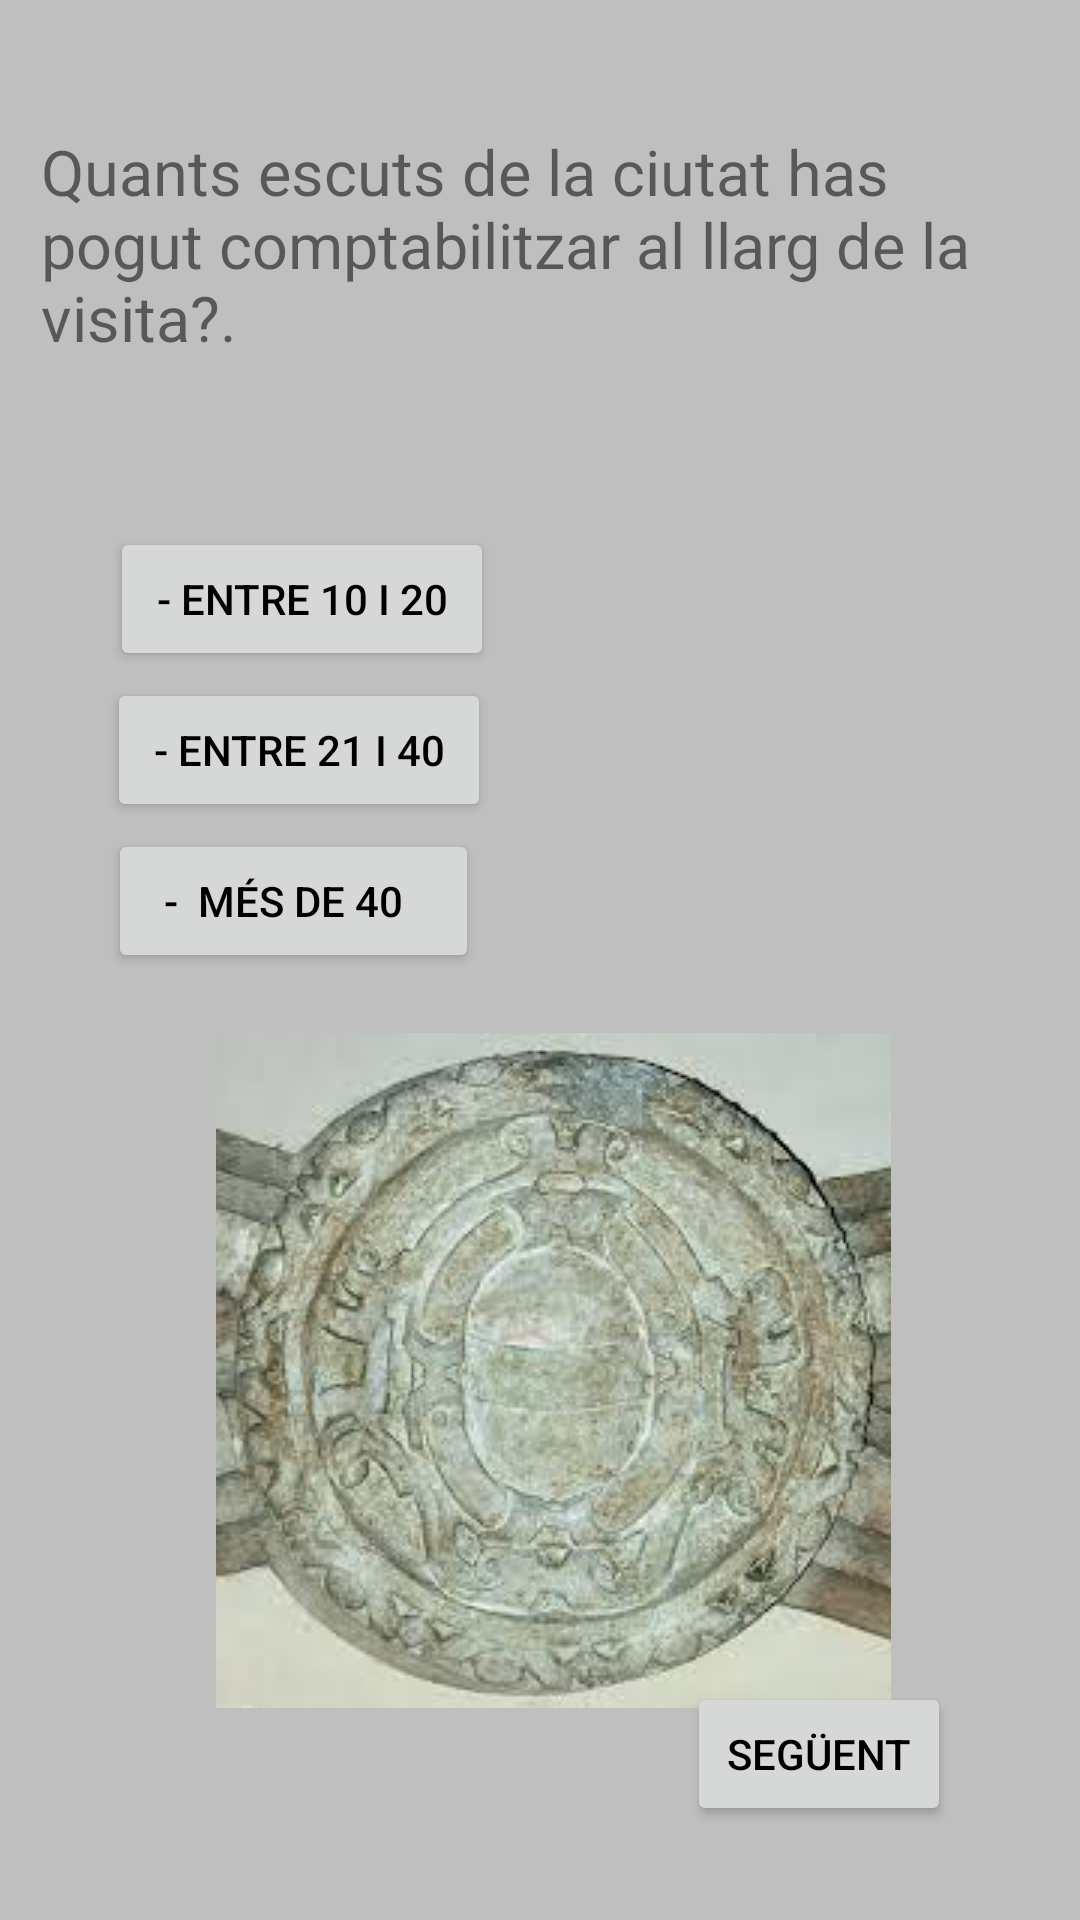

Android layout source for this screen:
<!-- AndroidManifest.xml: application theme Theme.OrgueValls_Projecte -->
<!-- res/layout/activity_a31.xml -->
<?xml version="1.0" encoding="utf-8"?>
<androidx.constraintlayout.widget.ConstraintLayout xmlns:android="http://schemas.android.com/apk/res/android"
    xmlns:app="http://schemas.android.com/apk/res-auto"
    xmlns:tools="http://schemas.android.com/tools"
    android:layout_width="match_parent"
    android:layout_height="match_parent"
    tools:context=".A31"
    android:background="@color/ColorPrincipal">


    <TextView
        android:id="@+id/textView"
        android:layout_width="332dp"
        android:layout_height="90dp"
        android:text="Quants escuts de la ciutat has pogut comptabilitzar al llarg de la visita?."
        android:textSize="21sp"
        app:layout_constraintBottom_toBottomOf="parent"
        app:layout_constraintEnd_toEndOf="parent"
        app:layout_constraintHorizontal_bias="0.493"
        app:layout_constraintStart_toStartOf="parent"
        app:layout_constraintTop_toTopOf="parent"
        app:layout_constraintVertical_bias="0.078" />


    <Button
        android:id="@+id/botoR1"
        android:layout_width="wrap_content"
        android:layout_height="wrap_content"
        android:text=" - entre 10 i 20 "
        android:textColor="@color/black"
        app:layout_constraintBottom_toBottomOf="parent"
        app:layout_constraintEnd_toEndOf="parent"
        app:layout_constraintHorizontal_bias="0.158"
        app:layout_constraintStart_toStartOf="parent"
        app:layout_constraintTop_toTopOf="parent"
        app:layout_constraintVertical_bias="0.297" />

    <Button
        android:id="@+id/botoR2"
        android:layout_width="wrap_content"
        android:layout_height="wrap_content"
        android:text=" - entre 21 i 40 "
        android:textColor="@color/black"
        app:layout_constraintBottom_toBottomOf="parent"
        app:layout_constraintEnd_toEndOf="parent"
        app:layout_constraintHorizontal_bias="0.154"
        app:layout_constraintStart_toStartOf="parent"
        app:layout_constraintTop_toTopOf="parent"
        app:layout_constraintVertical_bias="0.382" />

    <Button
        android:id="@+id/botoR3"
        android:layout_width="wrap_content"
        android:layout_height="wrap_content"
        android:text="  -  més de 40    "
        android:textColor="@color/black"
        app:layout_constraintBottom_toBottomOf="parent"
        app:layout_constraintEnd_toEndOf="parent"
        app:layout_constraintHorizontal_bias="0.152"
        app:layout_constraintStart_toStartOf="parent"
        app:layout_constraintTop_toTopOf="parent"
        app:layout_constraintVertical_bias="0.467" />


    <ImageView
        android:id="@+id/imageView"
        android:layout_width="wrap_content"
        android:layout_height="wrap_content"
        android:layout_marginStart="123dp"
        android:layout_marginTop="20dp"
        android:layout_marginEnd="63dp"
        app:layout_constraintBottom_toTopOf="@+id/botoA31"
        app:layout_constraintEnd_toEndOf="parent"
        app:layout_constraintHorizontal_bias="1.0"
        app:layout_constraintStart_toStartOf="parent"
        app:layout_constraintTop_toBottomOf="@+id/botoR3"
        app:layout_constraintVertical_bias="0.028"
        app:srcCompat="@drawable/clauvolta01" />


    <Button
        android:id="@+id/botoA31"
        android:layout_width="wrap_content"
        android:layout_height="wrap_content"
        android:text="Següent"
        android:textColor="@color/black"
        app:layout_constraintBottom_toBottomOf="parent"
        app:layout_constraintEnd_toEndOf="parent"
        app:layout_constraintHorizontal_bias="0.842"
        app:layout_constraintStart_toStartOf="parent"
        app:layout_constraintTop_toTopOf="parent"
        app:layout_constraintVertical_bias="0.947" />


</androidx.constraintlayout.widget.ConstraintLayout>
<!-- resources referenced by this layout -->
<resources>
  <color name="ColorPrincipal">#FFBFBFBF</color>
  <color name="black">#FF000000</color>
  <!-- drawable clauvolta01: png bitmap (drawable-v24, 85229 bytes) -->
  <style name="Theme.OrgueValls_Projecte" parent="Theme.MaterialComponents.DayNight.DarkActionBar">
          
          <item name="colorPrimary">@color/gray</item>
          <item name="colorPrimaryVariant">@color/clear_gray</item>
          <item name="colorOnPrimary">@color/white</item>
          
          <item name="colorSecondary">@color/teal_200</item>
          <item name="colorSecondaryVariant">@color/teal_700</item>
          <item name="colorOnSecondary">@color/black</item>
          
          <item name="android:statusBarColor">@color/light_black</item>
          
      </style>
  <color name="gray">#656565</color>
  <color name="clear_gray">#BFBFBF</color>
  <color name="white">#FFFFFFFF</color>
  <color name="teal_200">#FF03DAC5</color>
  <color name="teal_700">#FF018786</color>
  <color name="light_black">#151515</color>
</resources>
